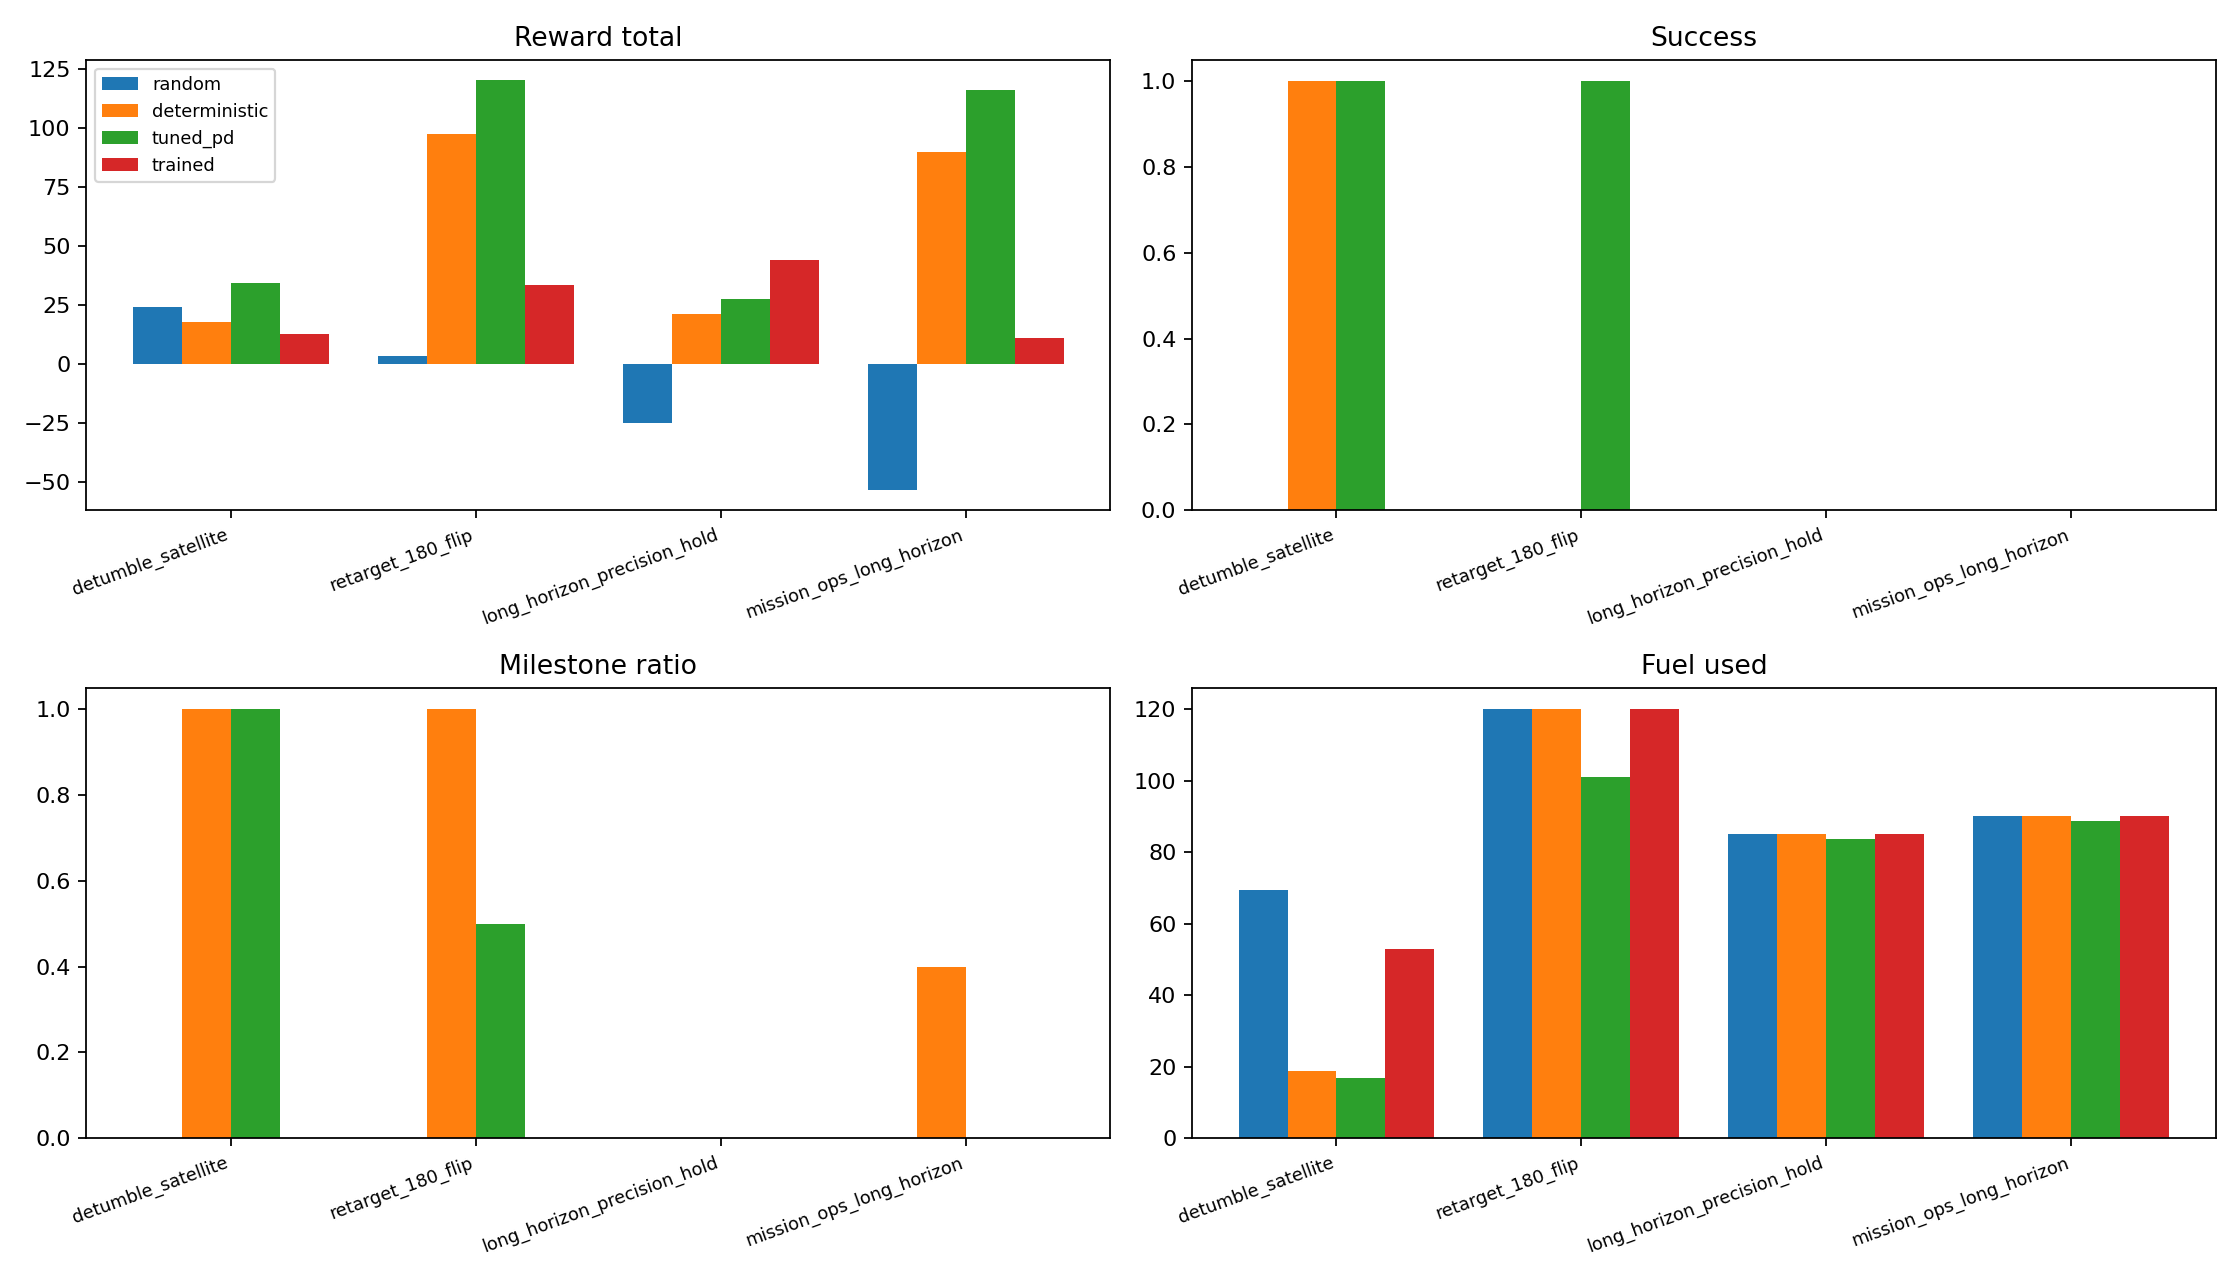

The data file committed next to this chart (first rows):
policy, task_id, success, reward_total, fuel_used, steps_used, milestones_completed_count, directive_completion_ratio
random, detumble_satellite, 0, 23.86, 69.5, 96, 0, 0.0
random, retarget_180_flip, 0, 3.216, 120.0, 180, 0, 0.0
random, long_horizon_precision_hold, 0, -25.33, 85.0, 480, 0, 0.0
random, mission_ops_long_horizon, 0, -53.48, 90.0, 360, 0, 0.0
deterministic, detumble_satellite, 1, 17.55, 18.7, 25, 1, 1.0
deterministic, retarget_180_flip, 0, 97.37, 120.0, 180, 2, 1.0
deterministic, long_horizon_precision_hold, 0, 21.1, 85.0, 480, 0, 0.0
deterministic, mission_ops_long_horizon, 0, 89.83, 90.0, 360, 2, 0.4
tuned_pd, detumble_satellite, 1, 34.2, 16.8, 42, 1, 1.0
tuned_pd, retarget_180_flip, 1, 120.1, 100.9, 164, 1, 0.5
tuned_pd, long_horizon_precision_hold, 0, 27.49, 83.64, 480, 0, 0.0
tuned_pd, mission_ops_long_horizon, 0, 115.8, 88.8, 360, 0, 0.0
trained, detumble_satellite, 0, 12.36, 52.8, 96, 0, 0.0
trained, retarget_180_flip, 0, 33.32, 120.0, 180, 0, 0.0
trained, long_horizon_precision_hold, 0, 43.82, 85.0, 480, 0, 0.0
trained, mission_ops_long_horizon, 0, 11.04, 90.0, 360, 0, 0.0
